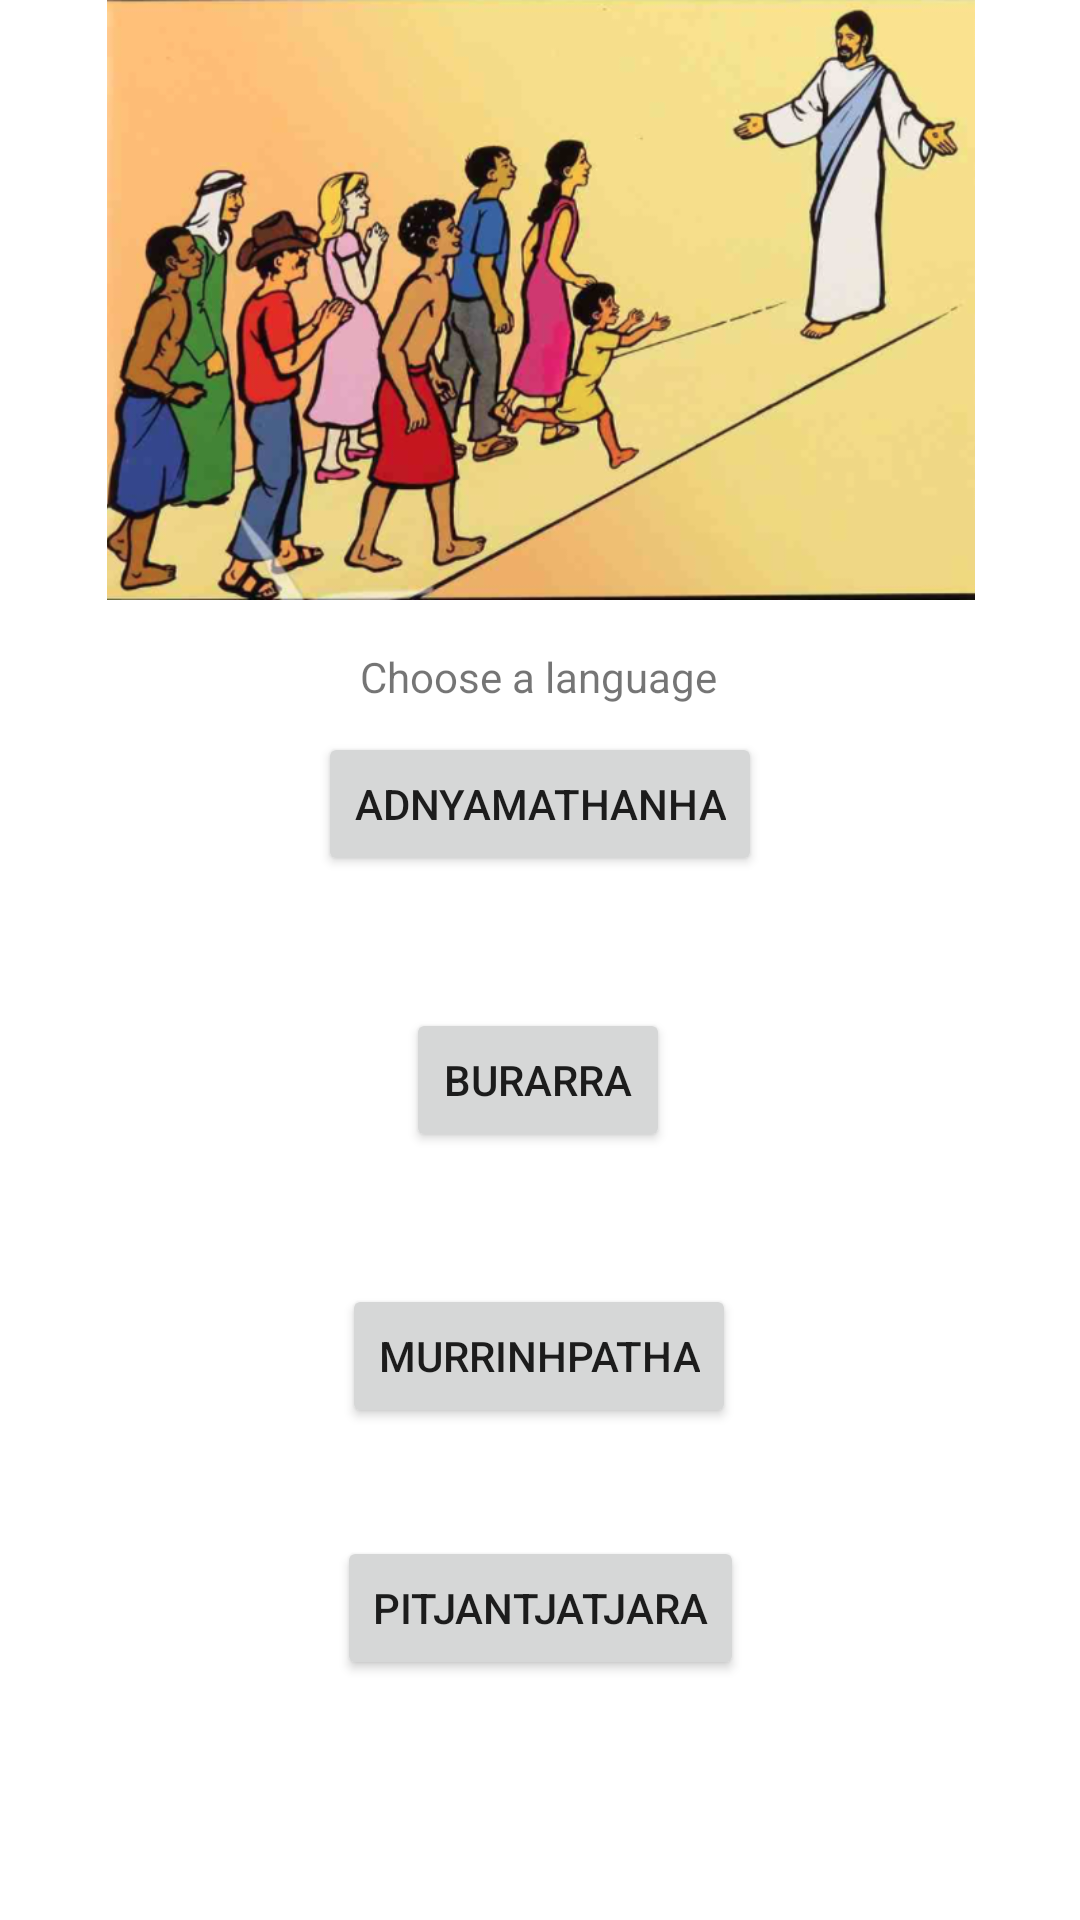

Here is an Android app screen rendered from its layout file. Give the layout XML and the strings, colors and styles it references.
<!-- AndroidManifest.xml: application theme Theme.GodsStoryColoringApp -->
<!-- res/layout/choose_language.xml -->
<?xml version="1.0" encoding="utf-8"?>
<androidx.constraintlayout.widget.ConstraintLayout xmlns:android="http://schemas.android.com/apk/res/android"
    xmlns:app="http://schemas.android.com/apk/res-auto"
    xmlns:tools="http://schemas.android.com/tools"
    android:layout_width="match_parent"
    android:layout_height="match_parent">

    <ImageView
        android:id="@+id/imageView"
        android:layout_width="400dp"
        android:layout_height="200dp"
        app:layout_constraintEnd_toEndOf="parent"
        app:layout_constraintStart_toStartOf="parent"
        app:layout_constraintTop_toTopOf="parent"
        app:srcCompat="@drawable/splashscreenimg" />

    <TextView
        android:id="@+id/textView4"
        android:layout_width="wrap_content"
        android:layout_height="wrap_content"
        android:layout_marginTop="16dp"
        android:text="Choose a language"
        app:layout_constraintEnd_toEndOf="parent"
        app:layout_constraintHorizontal_bias="0.498"
        app:layout_constraintStart_toStartOf="parent"
        app:layout_constraintTop_toBottomOf="@+id/imageView" />

    <Button
        android:id="@+id/button1"
        android:layout_width="wrap_content"
        android:layout_height="wrap_content"
        android:layout_marginBottom="44dp"
        android:text="Adnyamathanha"
        app:layout_constraintBottom_toTopOf="@+id/button2"
        app:layout_constraintEnd_toEndOf="parent"
        app:layout_constraintStart_toStartOf="parent" />

    <Button
        android:id="@+id/button2"
        android:layout_width="wrap_content"
        android:layout_height="wrap_content"
        android:layout_marginBottom="44dp"
        android:text="Burarra"
        app:layout_constraintBottom_toTopOf="@+id/button3"
        app:layout_constraintEnd_toEndOf="parent"
        app:layout_constraintHorizontal_bias="0.498"
        app:layout_constraintStart_toStartOf="parent" />

    <Button
        android:id="@+id/button3"
        android:layout_width="wrap_content"
        android:layout_height="wrap_content"
        android:layout_marginBottom="36dp"
        android:text="Murrinhpatha"
        app:layout_constraintBottom_toTopOf="@+id/button4"
        app:layout_constraintEnd_toEndOf="parent"
        app:layout_constraintHorizontal_bias="0.498"
        app:layout_constraintStart_toStartOf="parent" />

    <Button
        android:id="@+id/button4"
        android:layout_width="wrap_content"
        android:layout_height="wrap_content"
        android:layout_marginBottom="80dp"
        android:text="Pitjantjatjara"
        app:layout_constraintBottom_toBottomOf="parent"
        app:layout_constraintEnd_toEndOf="parent"
        app:layout_constraintStart_toStartOf="parent" />
</androidx.constraintlayout.widget.ConstraintLayout>
<!-- resources referenced by this layout -->
<resources>
  <!-- drawable splashscreenimg: png bitmap (drawable, 334907 bytes) -->
  <style name="Theme.GodsStoryColoringApp" parent="Theme.MaterialComponents.DayNight.DarkActionBar">
          
          <item name="colorPrimary">@color/purple_500</item>
          <item name="colorPrimaryVariant">@color/purple_700</item>
          <item name="colorOnPrimary">@color/white</item>
          
          <item name="colorSecondary">@color/teal_200</item>
          <item name="colorSecondaryVariant">@color/teal_700</item>
          <item name="colorOnSecondary">@color/black</item>
          
          <item name="android:statusBarColor" tools:targetApi="l">?attr/colorPrimaryVariant</item>
          
      </style>
  <color name="purple_500">#FF6200EE</color>
  <color name="purple_700">#FF3700B3</color>
  <color name="white">#FFFFFFFF</color>
  <color name="teal_200">#FF03DAC5</color>
  <color name="teal_700">#FF018786</color>
  <color name="black">#FF000000</color>
</resources>
